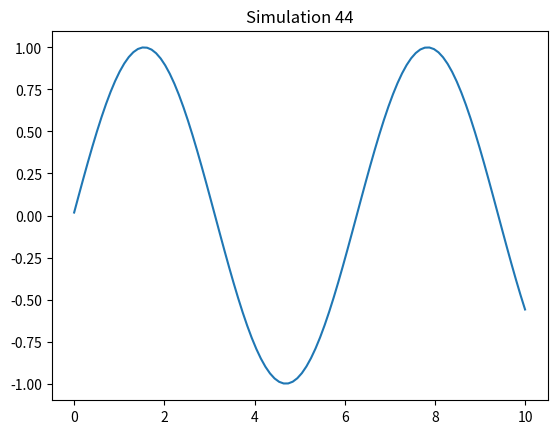

Write the Python code that produced this figure.
import numpy as np
import matplotlib.pyplot as plt

def run_sim():
    t = np.linspace(0, 10, 100)
    plt.plot(t, np.sin(t + 44))
    plt.title("Simulation 44")
    plt.savefig("sim_44.png")

if __name__ == "__main__":
    run_sim()
